4-way image classification set "processed" from GitHub (Pengke007/soybean-disease-detection); label vocabulary: bacterial blight, frogeye, healthy, soybean rust.

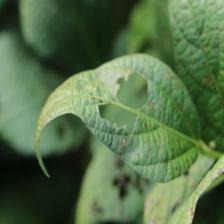
Label: frogeye

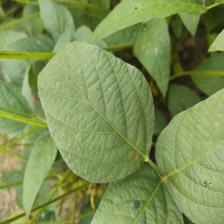
Label: healthy

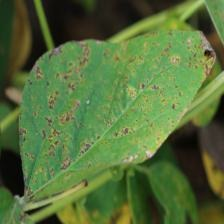
Label: bacterial blight

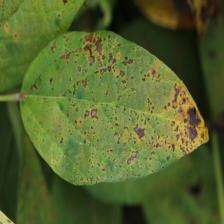
Label: bacterial blight

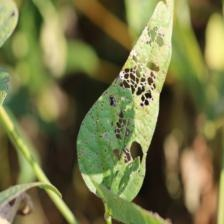
Label: frogeye

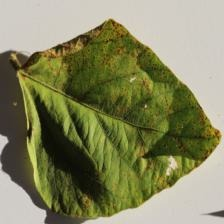
Label: soybean rust
